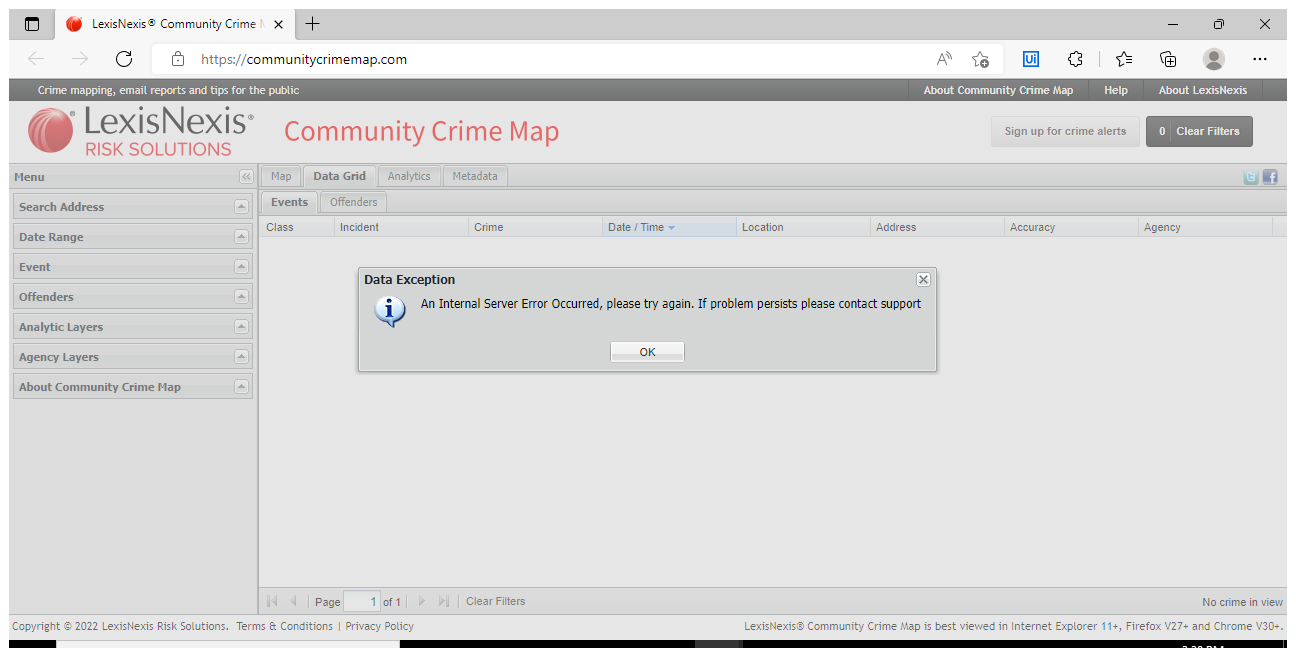
Task: Robotic Enterprise Framework
Workflow: exceptions

Step 1: Use Browser Edge: LexisNexis® Community Crime Map in window 'LexisNexis® Community Crime Map' (msedge.exe)

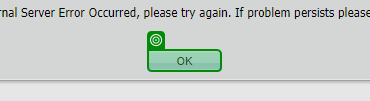
Step 2: check

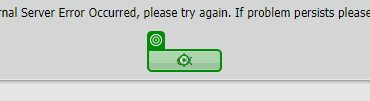
Step 3: click